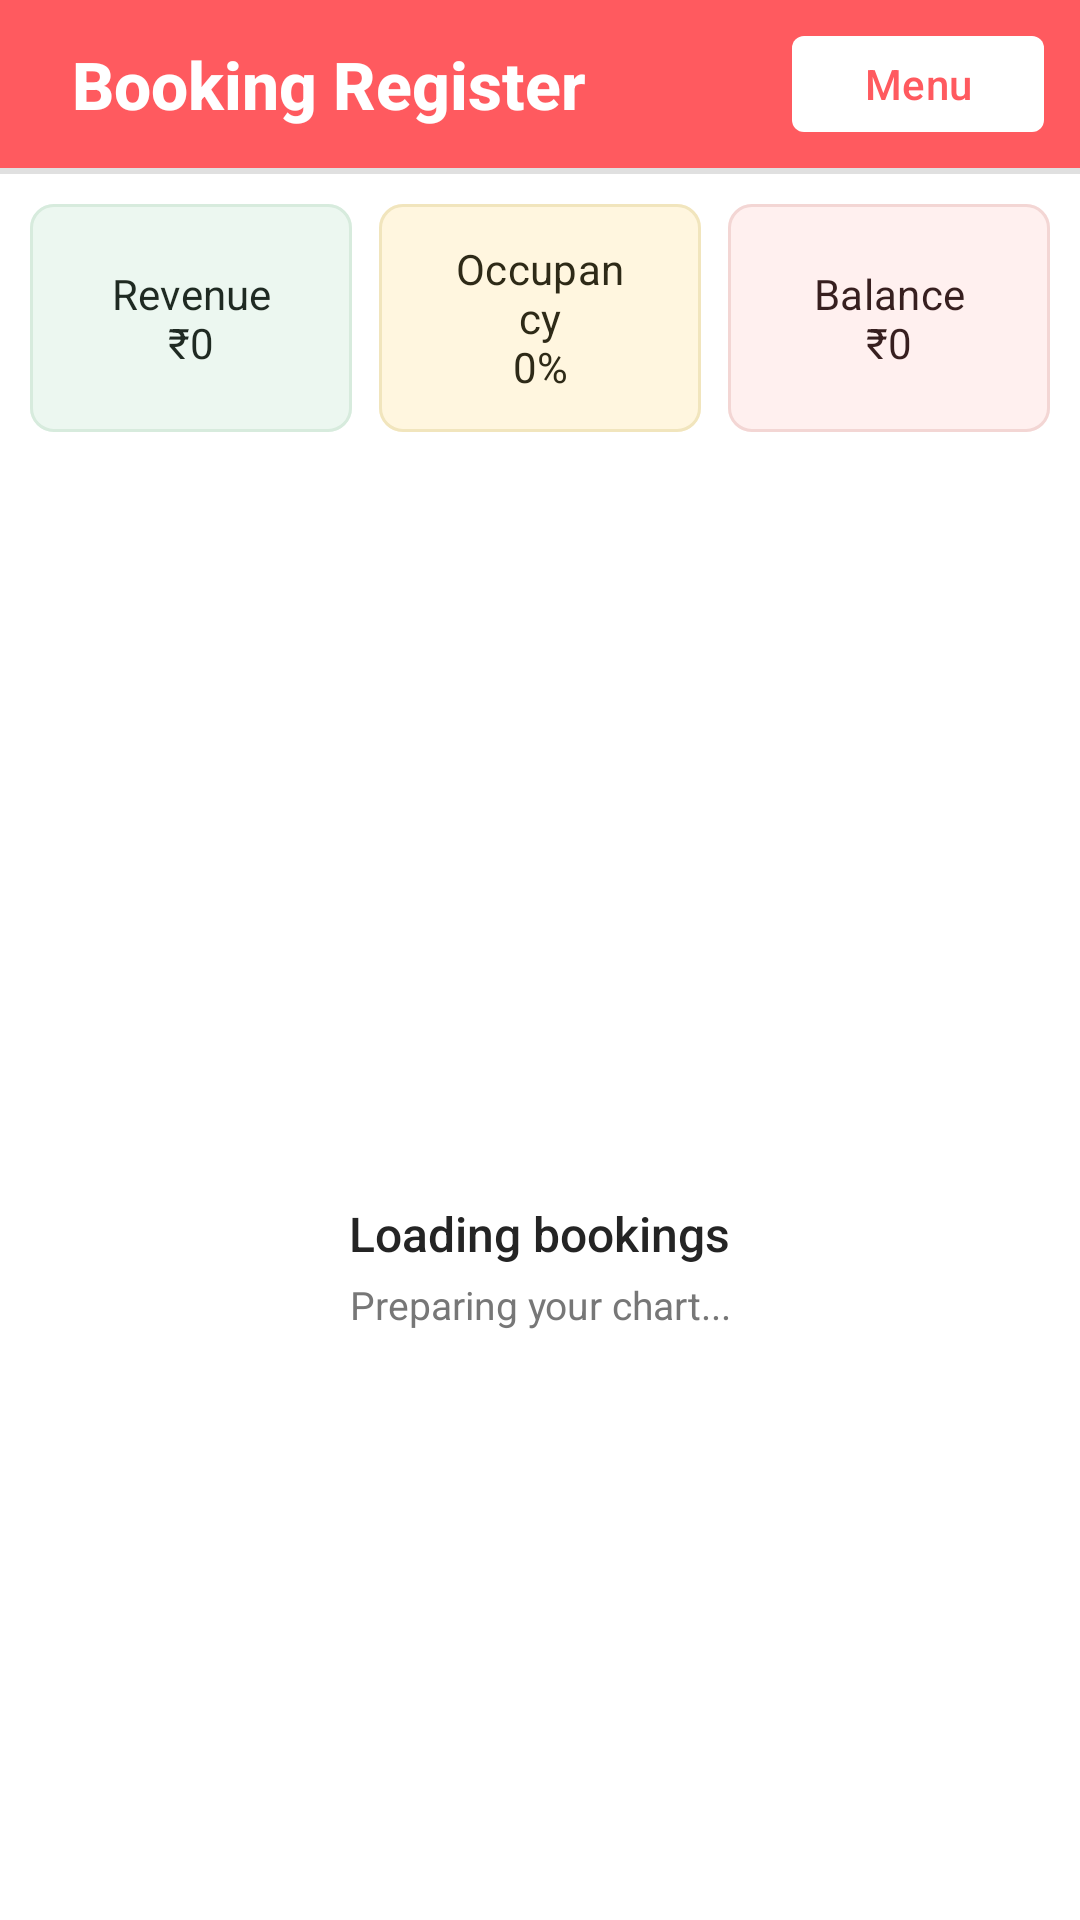

Write the Android layout XML for this screen, with the resource values it uses.
<!-- AndroidManifest.xml: application theme Theme.BookingRegister -->
<!-- res/layout/activity_booking_chart.xml -->
<?xml version="1.0" encoding="utf-8"?>
<androidx.coordinatorlayout.widget.CoordinatorLayout xmlns:android="http://schemas.android.com/apk/res/android"
    xmlns:app="http://schemas.android.com/apk/res-auto"
    android:layout_width="match_parent"
    android:layout_height="match_parent"
    android:background="#F5F5F5"
    android:fitsSystemWindows="true">

    <LinearLayout
        android:layout_width="match_parent"
        android:layout_height="match_parent"
        android:orientation="vertical">

        <LinearLayout
            android:layout_width="match_parent"
            android:layout_height="56dp"
            android:background="#FF5A5F"
            android:gravity="center_vertical"
            android:orientation="horizontal">

            <TextView
                android:id="@+id/tvBookingChartHeading"
                android:layout_width="0dp"
                android:layout_height="wrap_content"
                android:layout_weight="1"
                android:fontFamily="sans-serif-medium"
                android:paddingStart="24dp"
                android:paddingEnd="12dp"
                android:text="Booking Register"
                android:textColor="@android:color/white"
                android:textSize="22sp"
                android:textStyle="bold" />

            <com.google.android.material.button.MaterialButton
                android:id="@+id/btnMenu"
                android:layout_width="wrap_content"
                android:layout_height="40dp"
                android:layout_marginEnd="12dp"
                android:minWidth="72dp"
                android:text="Menu"
                android:textColor="#FF5A5F"
                app:backgroundTint="#FFFFFF"
                app:cornerRadius="4dp" />

        </LinearLayout>

        <View
            android:layout_width="match_parent"
            android:layout_height="2dp"
            android:background="#E0E0E0" />

        <LinearLayout
            android:id="@+id/reportSummaryBar"
            android:layout_width="match_parent"
            android:layout_height="96dp"
            android:background="#FFFFFF"
            android:baselineAligned="false"
            android:gravity="center"
            android:orientation="horizontal"
            android:paddingStart="10dp"
            android:paddingTop="10dp"
            android:paddingEnd="10dp"
            android:paddingBottom="10dp">

            <com.google.android.material.button.MaterialButton
                android:id="@+id/btnRevenueSummary"
                android:layout_width="0dp"
                android:layout_height="match_parent"
                android:layout_marginEnd="6dp"
                android:layout_weight="1"
                android:fontFamily="sans-serif"
                android:gravity="center"
                android:insetTop="0dp"
                android:insetBottom="0dp"
                android:text="Revenue&#10;₹0"
                android:textAllCaps="false"
                android:textColor="#1F2A22"
                android:textSize="14sp"
                app:backgroundTint="#ECF7F0"
                app:cornerRadius="8dp"
                app:strokeColor="#D7EBDD"
                app:strokeWidth="1dp" />

            <com.google.android.material.button.MaterialButton
                android:id="@+id/btnOccupancySummary"
                android:layout_width="0dp"
                android:layout_height="match_parent"
                android:layout_marginStart="3dp"
                android:layout_marginEnd="3dp"
                android:layout_weight="1"
                android:fontFamily="sans-serif"
                android:gravity="center"
                android:insetTop="0dp"
                android:insetBottom="0dp"
                android:text="Occupancy&#10;0%"
                android:textAllCaps="false"
                android:textColor="#2E2A17"
                android:textSize="14sp"
                app:backgroundTint="#FFF6DF"
                app:cornerRadius="8dp"
                app:strokeColor="#F1E5BD"
                app:strokeWidth="1dp" />

            <com.google.android.material.button.MaterialButton
                android:id="@+id/btnBalanceSummary"
                android:layout_width="0dp"
                android:layout_height="match_parent"
                android:layout_marginStart="6dp"
                android:layout_weight="1"
                android:fontFamily="sans-serif"
                android:gravity="center"
                android:insetTop="0dp"
                android:insetBottom="0dp"
                android:text="Balance&#10;₹0"
                android:textAllCaps="false"
                android:textColor="#371F1F"
                android:textSize="14sp"
                app:backgroundTint="#FFF0EF"
                app:cornerRadius="8dp"
                app:strokeColor="#F3D6D4"
                app:strokeWidth="1dp" />

        </LinearLayout>
        <FrameLayout
            android:layout_width="match_parent"
            android:layout_height="0dp"
            android:layout_weight="1">

            <com.example.bookingregister.ui.views.BookingChartView
                android:id="@+id/bookingChartView"
                android:layout_width="match_parent"
                android:layout_height="match_parent" />

            <LinearLayout
                android:id="@+id/chartLoadingView"
                android:layout_width="match_parent"
                android:layout_height="match_parent"
                android:background="#FFFFFF"
                android:gravity="center"
                android:orientation="vertical"
                android:padding="24dp">

                <ProgressBar
                    android:layout_width="36dp"
                    android:layout_height="36dp"
                    android:indeterminate="true" />

                <TextView
                    android:layout_width="wrap_content"
                    android:layout_height="wrap_content"
                    android:layout_marginTop="14dp"
                    android:fontFamily="sans-serif-medium"
                    android:text="Loading bookings"
                    android:textColor="#242424"
                    android:textSize="16sp" />

                <TextView
                    android:layout_width="wrap_content"
                    android:layout_height="wrap_content"
                    android:layout_marginTop="4dp"
                    android:fontFamily="sans-serif"
                    android:gravity="center"
                    android:text="Preparing your chart..."
                    android:textColor="#777777"
                    android:textSize="13sp" />

            </LinearLayout>

        </FrameLayout>

        <LinearLayout
            android:id="@+id/mainQuickActionBar"
            android:layout_width="match_parent"
            android:layout_height="64dp"
            android:background="#FFFFFF"
            android:gravity="center_vertical"
            android:orientation="horizontal"
            android:paddingStart="12dp"
            android:paddingEnd="12dp"
            android:paddingTop="8dp"
            android:paddingBottom="8dp"
            android:visibility="gone">

            <com.google.android.material.button.MaterialButton
                android:id="@+id/btnQuickTakeOrder"
                android:layout_width="0dp"
                android:layout_height="match_parent"
                android:layout_marginEnd="6dp"
                android:layout_weight="1"
                android:text="Take Order"
                android:textAllCaps="false"
                android:textColor="#FFFFFF"
                android:textStyle="bold"
                app:backgroundTint="#28C7B7"
                app:cornerRadius="8dp" />

            <com.google.android.material.button.MaterialButton
                android:id="@+id/btnQuickActiveOrders"
                android:layout_width="0dp"
                android:layout_height="match_parent"
                android:layout_marginStart="6dp"
                android:layout_weight="1"
                android:text="Active Orders"
                android:textAllCaps="false"
                android:textColor="#28C7B7"
                android:textStyle="bold"
                app:backgroundTint="#EAFBF8"
                app:cornerRadius="8dp"
                app:strokeColor="#28C7B7"
                app:strokeWidth="1dp" />

        </LinearLayout>

    </LinearLayout>

</androidx.coordinatorlayout.widget.CoordinatorLayout>
<!-- resources referenced by this layout -->
<resources>
  <style name="Theme.BookingRegister" parent="Base.Theme.BookingRegister" />
  <style name="Base.Theme.BookingRegister" parent="Theme.Material3.DayNight.NoActionBar">
          
          
      </style>
</resources>
